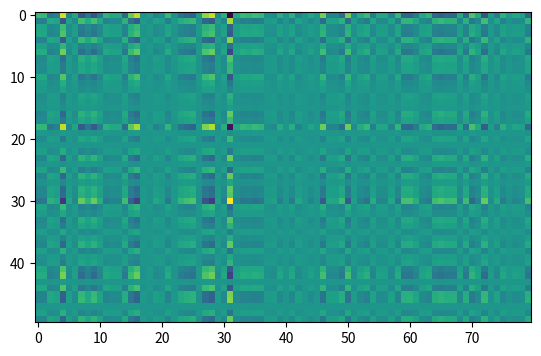

This chart was generated by the following Python code:
import numpy as np
import matplotlib.pyplot as plt

v1 = np.random.randn(50)
v2 = np.random.randn(80)

op = np.outer(v1,v2)

plt.imshow(op)
plt.show()

# The outer product is not matrix commutative, (v1,v2) \neq (v2,v1), because switching order changes the matrix dimension (transpose)

s = 5
result1 = s*np.outer(v1,v2)
result2 = np.outer(s*v1,v2)
result3 = np.outer(v1,s*v2)
result4 = np.outer(v1,v2)*s

print(result1-result2)
print(result1-result3)
print(result1-result4)
# The outer product is, however, scalar multiplication commutative
